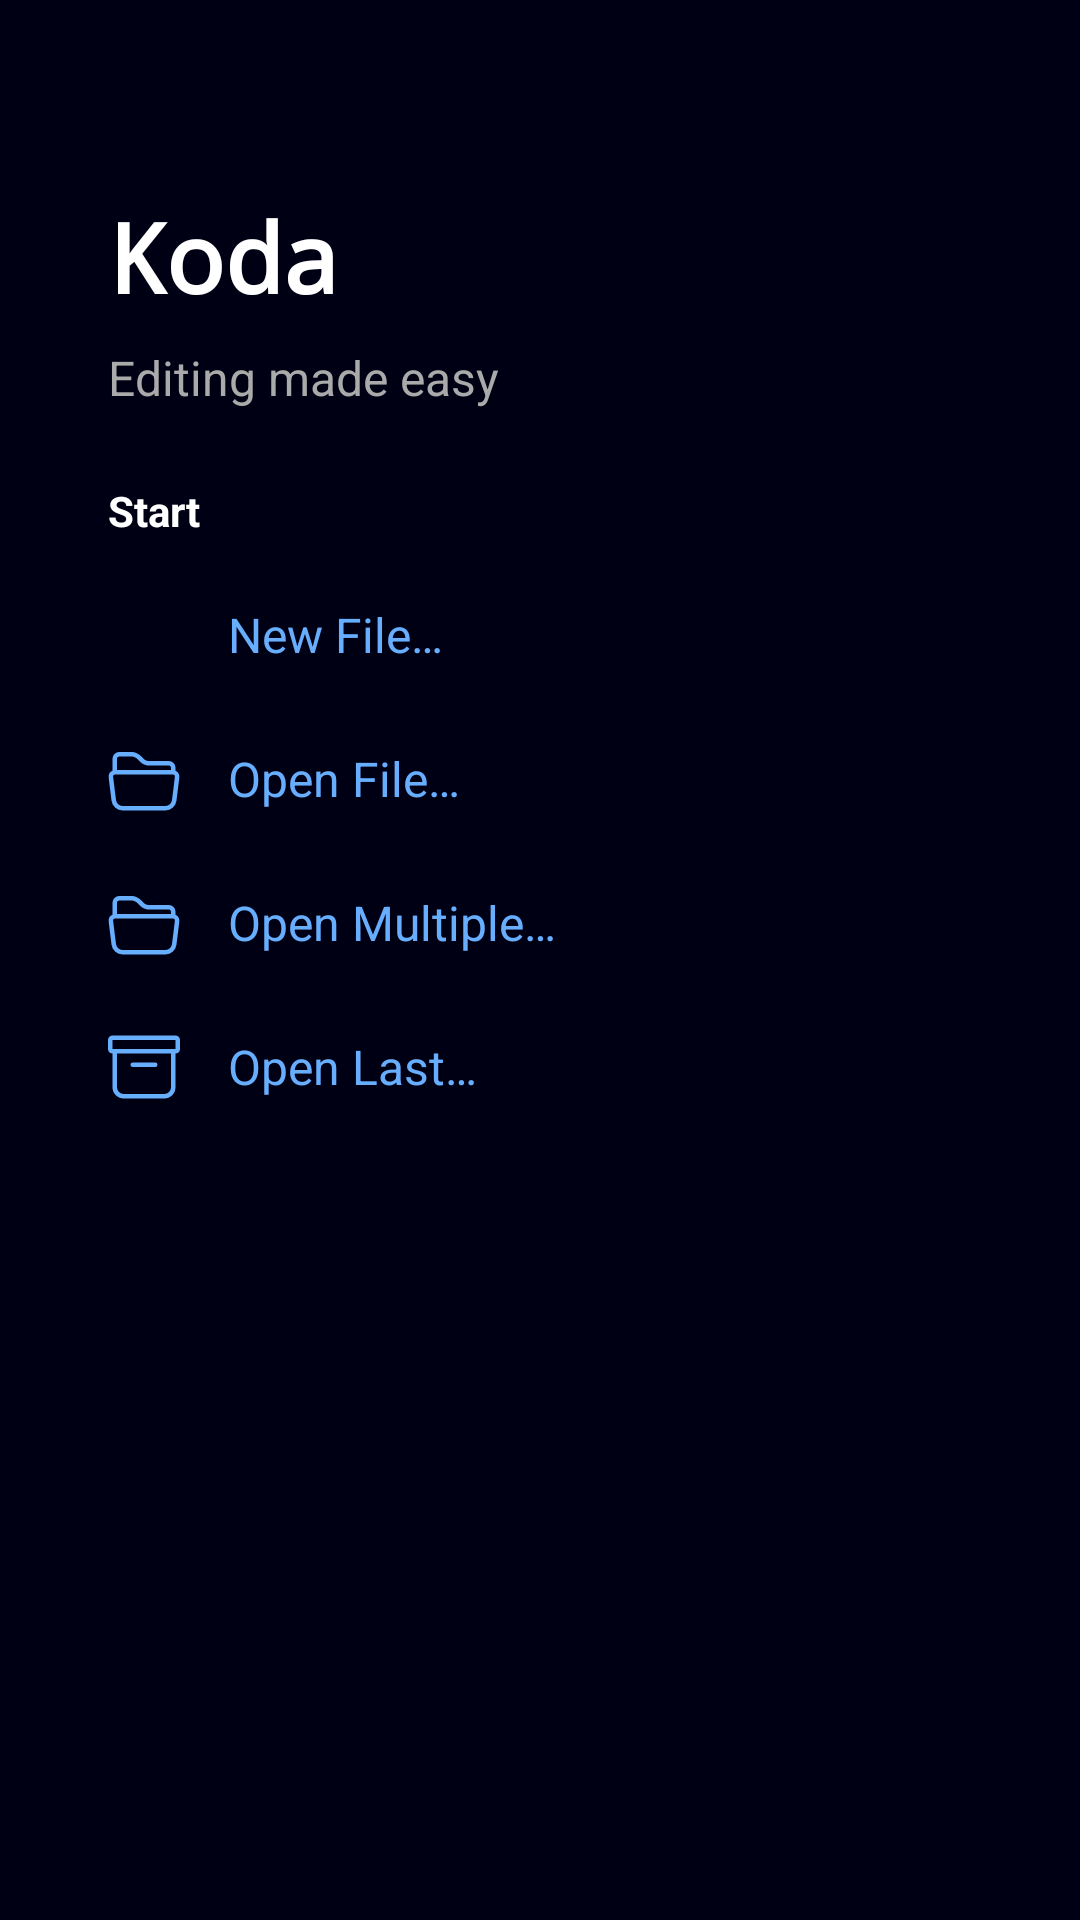

Layout XML and referenced resources for this Android screen:
<!-- AndroidManifest.xml: application theme AppTheme -->
<!-- res/layout/view_start_page.xml -->
<?xml version="1.0" encoding="utf-8"?>
<ScrollView xmlns:android="http://schemas.android.com/apk/res/android"
    xmlns:app="http://schemas.android.com/apk/res-auto"
    android:id="@+id/startPageContainer"
    android:layout_width="match_parent"
    android:layout_height="match_parent"
    android:background="@color/kodaEditorBg"
    android:fillViewport="true">

    <LinearLayout
        android:layout_width="match_parent"
        android:layout_height="wrap_content"
        android:orientation="vertical"
        android:paddingTop="64dp"
        android:paddingHorizontal="24dp">

    <TextView
        android:layout_width="wrap_content"
        android:layout_height="wrap_content"
        android:text="@string/app_name"
        android:textColor="@color/kodaText"
        android:textSize="32sp"
        android:textStyle="bold"
		android:typeface="monospace"
		android:paddingHorizontal="12dp"/>

    <TextView
        android:layout_width="wrap_content"
        android:layout_height="wrap_content"
        android:text="@string/app_slogan"
        android:textColor="@color/kodaTextSecondary"
        android:textSize="16sp"
		android:paddingHorizontal="12dp"
        android:layout_marginTop="8dp" />

    <TextView
        android:layout_width="wrap_content"
        android:layout_height="wrap_content"
        android:text="@string/start"
        android:textColor="@color/kodaText"
        android:textSize="14sp"
        android:textStyle="bold"
		android:paddingHorizontal="12dp"
		android:layout_marginTop="24dp"
        android:layout_marginBottom="8dp" />

    <LinearLayout
        android:id="@+id/btnNewFile"
        android:layout_width="wrap_content"
        android:layout_height="wrap_content"
        android:orientation="horizontal"
        android:gravity="center_vertical"
        android:padding="12dp"
        android:background="?attr/selectableItemBackground">

        <ImageView
            android:layout_width="24dp"
            android:layout_height="24dp"
            android:src="@drawable/ic_menu_new"
            app:tint="@color/kodaBlue" />

        <TextView
            android:layout_width="wrap_content"
            android:layout_height="wrap_content"
            android:text="@string/start_new_file"
            android:textColor="@color/kodaBlue"
            android:textSize="16sp"
            android:layout_marginStart="16dp" />

    </LinearLayout>

    <LinearLayout
        android:id="@+id/btnOpenFile"
        android:layout_width="wrap_content"
        android:layout_height="wrap_content"
        android:orientation="horizontal"
        android:gravity="center_vertical"
        android:padding="12dp"
        android:background="?attr/selectableItemBackground">

        <ImageView
            android:layout_width="24dp"
            android:layout_height="24dp"
            android:src="@drawable/ic_menu_folder"
            app:tint="@color/kodaBlue" />

        <TextView
            android:layout_width="wrap_content"
            android:layout_height="wrap_content"
            android:text="@string/start_open_file"
            android:textColor="@color/kodaBlue"
            android:textSize="16sp"
            android:layout_marginStart="16dp" />

    </LinearLayout>

    <LinearLayout
        android:id="@+id/btnOpenMultiple"
        android:layout_width="wrap_content"
        android:layout_height="wrap_content"
        android:orientation="horizontal"
        android:gravity="center_vertical"
        android:padding="12dp"
        android:background="?attr/selectableItemBackground">

        <ImageView
            android:layout_width="24dp"
            android:layout_height="24dp"
            android:src="@drawable/ic_menu_folder"
            app:tint="@color/kodaBlue" />

        <TextView
            android:layout_width="wrap_content"
            android:layout_height="wrap_content"
            android:text="@string/start_open_multiple"
            android:textColor="@color/kodaBlue"
            android:textSize="16sp"
            android:layout_marginStart="16dp" />

    </LinearLayout>

    <LinearLayout
        android:id="@+id/btnOpenLast"
        android:layout_width="wrap_content"
        android:layout_height="wrap_content"
        android:orientation="horizontal"
        android:gravity="center_vertical"
        android:padding="12dp"
        android:background="?attr/selectableItemBackground">

        <ImageView
            android:layout_width="24dp"
            android:layout_height="24dp"
            android:src="@drawable/ic_archive"
            app:tint="@color/kodaBlue" />

        <TextView
            android:layout_width="wrap_content"
            android:layout_height="wrap_content"
            android:text="@string/menu_open_last"
            android:textColor="@color/kodaBlue"
            android:textSize="16sp"
            android:layout_marginStart="16dp" />

    </LinearLayout>

    </LinearLayout>

</ScrollView>
<!-- resources referenced by this layout -->
<resources>
  <color name="kodaBlue">#68AEFF</color>
  <color name="kodaEditorBg">#000014</color>
  <color name="kodaText">#FFFFFF</color>
  <color name="kodaTextSecondary">#AAAAAA</color>
  <!-- drawable ic_archive (drawable) -->
  <vector xmlns:android="http://schemas.android.com/apk/res/android"
      android:width="24dp"
      android:height="24dp"
      android:viewportWidth="16"
      android:viewportHeight="16">
      <path
          android:fillColor="#FFFFFF"
          android:pathData="M0 2a1 1 0 0 1 1-1h14a1 1 0 0 1 1 1v2a1 1 0 0 1-1 1v7.5a2.5 2.5 0 0 1-2.5 2.5h-9A2.5 2.5 0 0 1 1 12.5V5a1 1 0 0 1-1-1zm2 3v7.5A1.5 1.5 0 0 0 3.5 14h9a1.5 1.5 0 0 0 1.5-1.5V5zm13-3H1v2h14zM5 7.5a.5.5 0 0 1 .5-.5h5a.5.5 0 0 1 0 1h-5a.5.5 0 0 1-.5-.5"/>
  </vector>
  <!-- drawable ic_menu_folder (drawable) -->
  <vector xmlns:android="http://schemas.android.com/apk/res/android"
      android:width="24dp"
      android:height="24dp"
      android:viewportWidth="16"
      android:viewportHeight="16"
      android:tint="@color/kodaText">
      <path
          android:fillColor="#FFFFFF"
          android:pathData="M1 3.5A1.5 1.5 0 0 1 2.5 2h2.764c.958 0 1.76.56 2.311 1.184C7.985 3.648 8.48 4 9 4h4.5A1.5 1.5 0 0 1 15 5.5v.64c.57.265.94.876.856 1.546l-.64 5.124A2.5 2.5 0 0 1 12.733 15H3.266a2.5 2.5 0 0 1-2.481-2.19l-.64-5.124A1.5 1.5 0 0 1 1 6.14zM2 6h12v-.5a.5.5 0 0 0-.5-.5H9c-.964 0-1.71-.629-2.174-1.154C6.374 3.334 5.82 3 5.264 3H2.5a.5.5 0 0 0-.5.5zm-.367 1a.5.5 0 0 0-.496.562l.64 5.124A1.5 1.5 0 0 0 3.266 14h9.468a1.5 1.5 0 0 0 1.489-1.314l.64-5.124A.5.5 0 0 0 14.367 7z"/>
  </vector>
  <string name="app_name">Koda</string>
  <string name="app_slogan">Editing made easy</string>
  <string name="menu_open_last">Open Last…</string>
  <string name="start">Start</string>
  <string name="start_new_file">New File…</string>
  <string name="start_open_file">Open File…</string>
  <string name="start_open_multiple">Open Multiple…</string>
  <style name="AppTheme" parent="Theme.AppCompat.DayNight.NoActionBar">
          <item name="colorPrimary">@color/kodaDarkBlue</item>
          <item name="colorPrimaryDark">@color/kodaDark</item>
          <item name="colorAccent">@color/kodaLightBlue</item>
          <item name="android:windowBackground">@color/kodaEditorBg</item>
          <item name="android:statusBarColor">@color/kodaDarkBlue</item>
          <item name="android:navigationBarColor">@color/kodaEditorBg</item>
          <item name="android:popupMenuStyle">@style/KodaPopupMenu</item>
          <item name="actionDropDownStyle">@style/KodaPopupMenu</item>
      </style>
  <color name="kodaDarkBlue">#003EB7</color>
  <color name="kodaDark">#000b20</color>
  <color name="kodaLightBlue">#33AAFF</color>
  <style name="KodaPopupMenu" parent="Widget.AppCompat.PopupMenu">
          <item name="android:popupBackground">@color/kodaDark</item>
      </style>
</resources>
